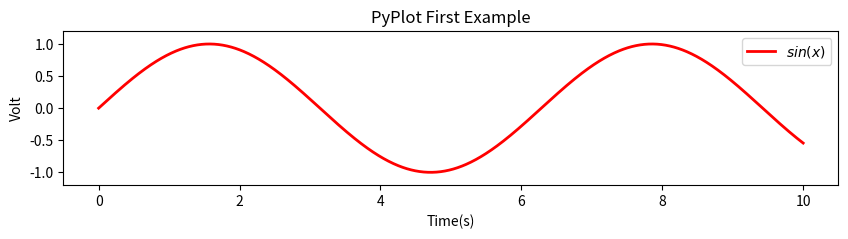

Source code (Python):
#!/usr/bin/env python2
# -*- coding: utf-8 -*-
"""
Created on Tue Aug 22 15:02:00 2017

[redacted]
"""

import numpy as np
import matplotlib.pyplot as plt

x = np.linspace(0,10,num=1000)
y = np.sin(x)
z = np.cos(x**2)


plt.figure(figsize=(10,2))
plt.plot(x,y,label='$sin(x)$',color='red',linewidth=2)
#plt.plot(x,z,"b--",label = '$cos(x^2)$')
plt.xlabel('Time(s)')
plt.ylabel('Volt')
plt.title('PyPlot First Example')
plt.ylim(-1.2,1.2)
plt.legend()




plt.show()